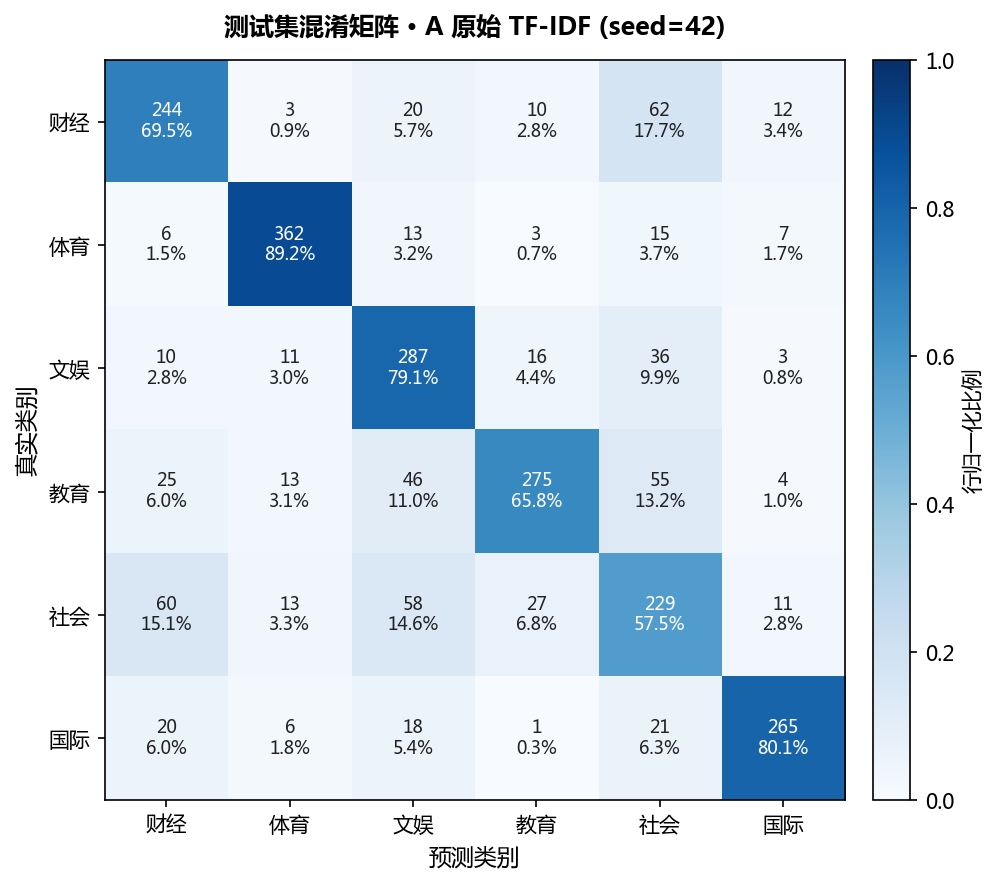

The table this chart was drawn from, first rows:
, 预测_财经, 预测_体育, 预测_文娱, 预测_教育, 预测_社会, 预测_国际
真实_财经, 244, 3, 20, 10, 62, 12
真实_体育, 6, 362, 13, 3, 15, 7
真实_文娱, 10, 11, 287, 16, 36, 3
真实_教育, 25, 13, 46, 275, 55, 4
真实_社会, 60, 13, 58, 27, 229, 11
真实_国际, 20, 6, 18, 1, 21, 265
